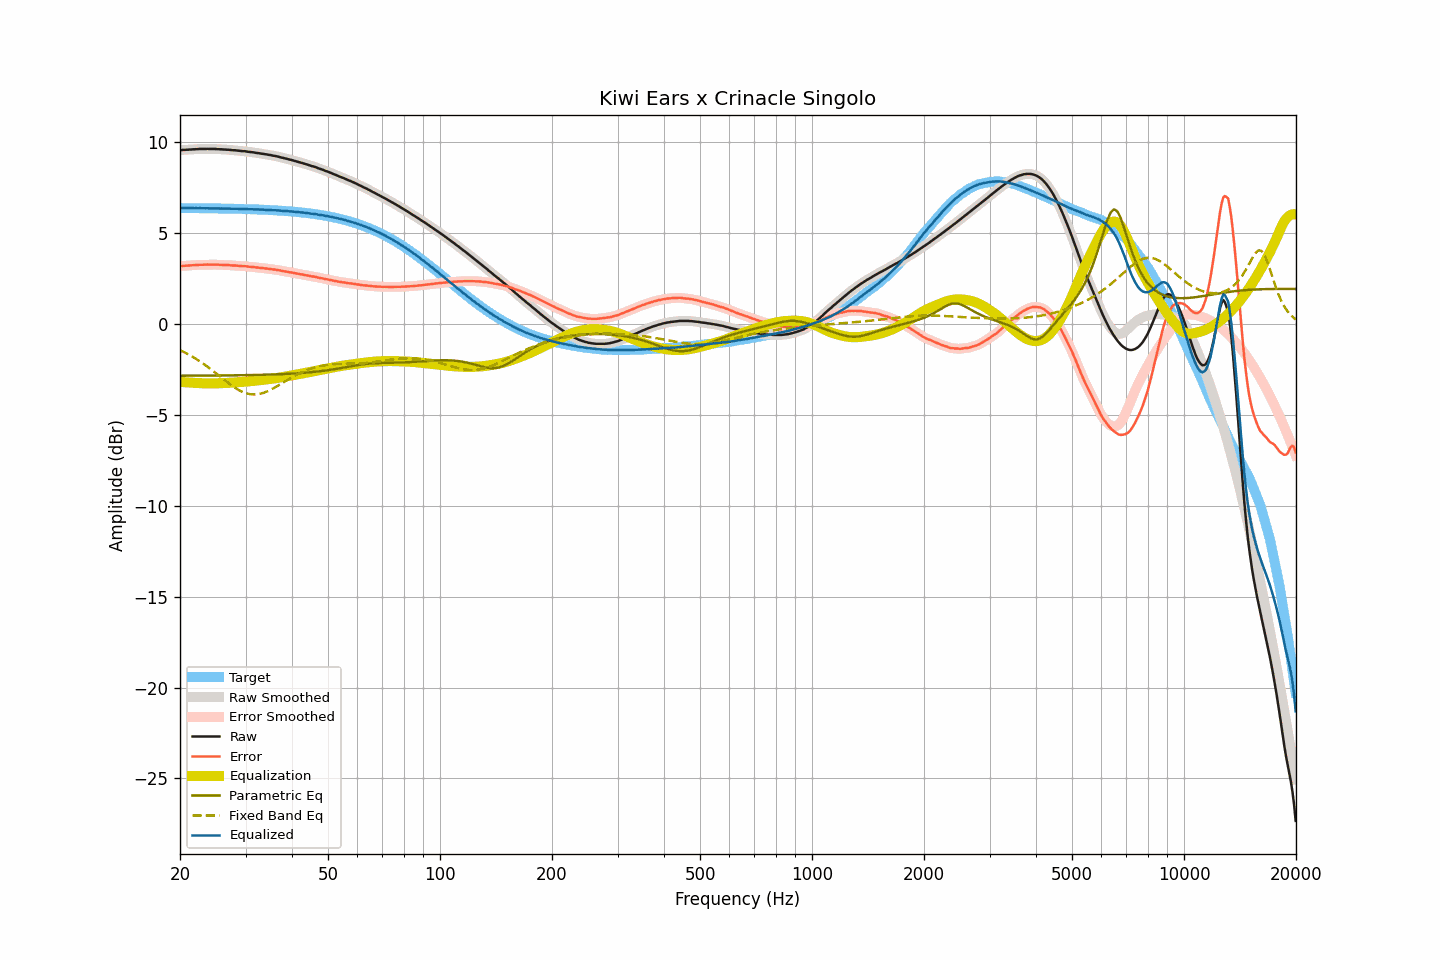

The file beside this chart, header and first rows:
frequency, raw, smoothed, error, error_smoothed, equalization, parametric_eq, fixed_band_eq, equalized_raw, equalized_smoothed, target
20.00, 9.57, 9.57, 3.19, 3.19, -3.19, -2.85, -1.43, 6.38, 6.38, 6.38
20.20, 9.57, 9.57, 3.19, 3.19, -3.19, -2.85, -1.48, 6.38, 6.38, 6.38
20.40, 9.58, 9.58, 3.20, 3.20, -3.20, -2.85, -1.52, 6.38, 6.38, 6.38
20.61, 9.58, 9.58, 3.20, 3.20, -3.20, -2.84, -1.56, 6.37, 6.38, 6.38
20.81, 9.59, 9.59, 3.21, 3.21, -3.21, -2.84, -1.61, 6.38, 6.38, 6.38
21.02, 9.59, 9.59, 3.21, 3.21, -3.22, -2.84, -1.66, 6.37, 6.38, 6.38
21.23, 9.60, 9.60, 3.22, 3.22, -3.22, -2.84, -1.71, 6.38, 6.38, 6.38
21.44, 9.60, 9.60, 3.22, 3.23, -3.23, -2.84, -1.76, 6.37, 6.37, 6.38
21.66, 9.61, 9.61, 3.23, 3.23, -3.23, -2.84, -1.81, 6.38, 6.37, 6.37
21.87, 9.61, 9.61, 3.24, 3.24, -3.24, -2.84, -1.86, 6.37, 6.37, 6.37
22.09, 9.62, 9.62, 3.25, 3.24, -3.24, -2.84, -1.92, 6.37, 6.37, 6.37
22.31, 9.62, 9.62, 3.25, 3.25, -3.25, -2.84, -1.97, 6.37, 6.37, 6.37
22.54, 9.63, 9.63, 3.26, 3.26, -3.25, -2.84, -2.03, 6.38, 6.37, 6.37
22.76, 9.63, 9.63, 3.26, 3.26, -3.26, -2.84, -2.09, 6.37, 6.37, 6.37
22.99, 9.63, 9.63, 3.26, 3.26, -3.26, -2.84, -2.15, 6.37, 6.37, 6.37
23.22, 9.63, 9.63, 3.26, 3.26, -3.26, -2.84, -2.21, 6.37, 6.37, 6.37
23.45, 9.63, 9.63, 3.26, 3.27, -3.27, -2.84, -2.28, 6.36, 6.37, 6.37
23.69, 9.64, 9.63, 3.27, 3.27, -3.27, -2.84, -2.34, 6.37, 6.37, 6.37
23.92, 9.63, 9.63, 3.26, 3.27, -3.27, -2.84, -2.41, 6.36, 6.36, 6.36
24.16, 9.63, 9.63, 3.27, 3.27, -3.27, -2.84, -2.48, 6.36, 6.36, 6.36
24.40, 9.63, 9.63, 3.27, 3.27, -3.27, -2.84, -2.54, 6.36, 6.36, 6.36
24.65, 9.63, 9.63, 3.27, 3.27, -3.27, -2.84, -2.61, 6.36, 6.36, 6.36
24.89, 9.63, 9.63, 3.27, 3.27, -3.26, -2.83, -2.68, 6.36, 6.36, 6.36
25.14, 9.62, 9.62, 3.26, 3.26, -3.26, -2.83, -2.75, 6.36, 6.36, 6.36
25.39, 9.62, 9.62, 3.26, 3.26, -3.26, -2.83, -2.82, 6.36, 6.36, 6.36
25.65, 9.61, 9.61, 3.25, 3.26, -3.26, -2.83, -2.89, 6.35, 6.35, 6.36
25.91, 9.61, 9.61, 3.26, 3.25, -3.25, -2.83, -2.96, 6.36, 6.35, 6.35
26.16, 9.60, 9.60, 3.25, 3.25, -3.25, -2.83, -3.04, 6.35, 6.35, 6.35
26.43, 9.60, 9.60, 3.25, 3.25, -3.25, -2.83, -3.11, 6.35, 6.35, 6.35
26.69, 9.59, 9.59, 3.24, 3.24, -3.24, -2.83, -3.17, 6.35, 6.35, 6.35
26.96, 9.59, 9.59, 3.24, 3.24, -3.24, -2.83, -3.24, 6.35, 6.35, 6.35
27.23, 9.58, 9.58, 3.23, 3.23, -3.23, -2.83, -3.31, 6.35, 6.34, 6.35
27.50, 9.57, 9.57, 3.23, 3.23, -3.23, -2.83, -3.37, 6.34, 6.34, 6.34
27.77, 9.56, 9.56, 3.22, 3.22, -3.22, -2.82, -3.43, 6.34, 6.34, 6.34
28.05, 9.56, 9.56, 3.22, 3.22, -3.22, -2.82, -3.49, 6.34, 6.34, 6.34
28.33, 9.55, 9.55, 3.21, 3.21, -3.21, -2.82, -3.55, 6.34, 6.34, 6.34
28.62, 9.54, 9.54, 3.20, 3.20, -3.20, -2.82, -3.60, 6.34, 6.34, 6.34
28.90, 9.53, 9.53, 3.20, 3.20, -3.20, -2.82, -3.65, 6.33, 6.33, 6.33
29.19, 9.52, 9.52, 3.19, 3.19, -3.19, -2.82, -3.70, 6.33, 6.33, 6.33
29.48, 9.51, 9.51, 3.18, 3.18, -3.18, -2.82, -3.74, 6.32, 6.33, 6.33
29.78, 9.51, 9.51, 3.18, 3.18, -3.18, -2.82, -3.77, 6.33, 6.33, 6.33
30.08, 9.50, 9.50, 3.18, 3.17, -3.17, -2.81, -3.80, 6.33, 6.33, 6.32
30.38, 9.48, 9.48, 3.16, 3.16, -3.16, -2.81, -3.83, 6.32, 6.32, 6.32
30.68, 9.47, 9.47, 3.15, 3.15, -3.15, -2.81, -3.85, 6.32, 6.32, 6.32
30.99, 9.46, 9.46, 3.14, 3.14, -3.15, -2.81, -3.87, 6.31, 6.31, 6.31
31.30, 9.45, 9.45, 3.14, 3.14, -3.14, -2.81, -3.87, 6.31, 6.31, 6.31
31.61, 9.44, 9.44, 3.13, 3.13, -3.13, -2.81, -3.88, 6.31, 6.31, 6.31
31.93, 9.42, 9.42, 3.11, 3.12, -3.12, -2.80, -3.87, 6.30, 6.31, 6.31
32.24, 9.41, 9.41, 3.11, 3.11, -3.11, -2.80, -3.87, 6.30, 6.30, 6.30
32.57, 9.40, 9.39, 3.10, 3.10, -3.10, -2.80, -3.85, 6.30, 6.30, 6.30
32.89, 9.38, 9.38, 3.08, 3.09, -3.09, -2.80, -3.84, 6.29, 6.29, 6.29
33.22, 9.37, 9.37, 3.08, 3.08, -3.08, -2.79, -3.81, 6.29, 6.29, 6.29
33.55, 9.36, 9.36, 3.07, 3.07, -3.07, -2.79, -3.79, 6.29, 6.29, 6.29
33.89, 9.34, 9.34, 3.06, 3.06, -3.06, -2.79, -3.75, 6.28, 6.28, 6.28
34.23, 9.33, 9.33, 3.05, 3.05, -3.05, -2.79, -3.72, 6.28, 6.28, 6.28
34.57, 9.31, 9.31, 3.03, 3.04, -3.04, -2.78, -3.68, 6.27, 6.27, 6.27
34.92, 9.30, 9.30, 3.03, 3.03, -3.03, -2.78, -3.64, 6.27, 6.27, 6.27
35.27, 9.28, 9.28, 3.01, 3.01, -3.02, -2.78, -3.59, 6.26, 6.26, 6.27
35.62, 9.26, 9.26, 3.00, 3.00, -3.00, -2.78, -3.54, 6.26, 6.26, 6.26
35.97, 9.25, 9.25, 2.99, 2.99, -2.99, -2.77, -3.49, 6.26, 6.26, 6.26
... 635 more rows
